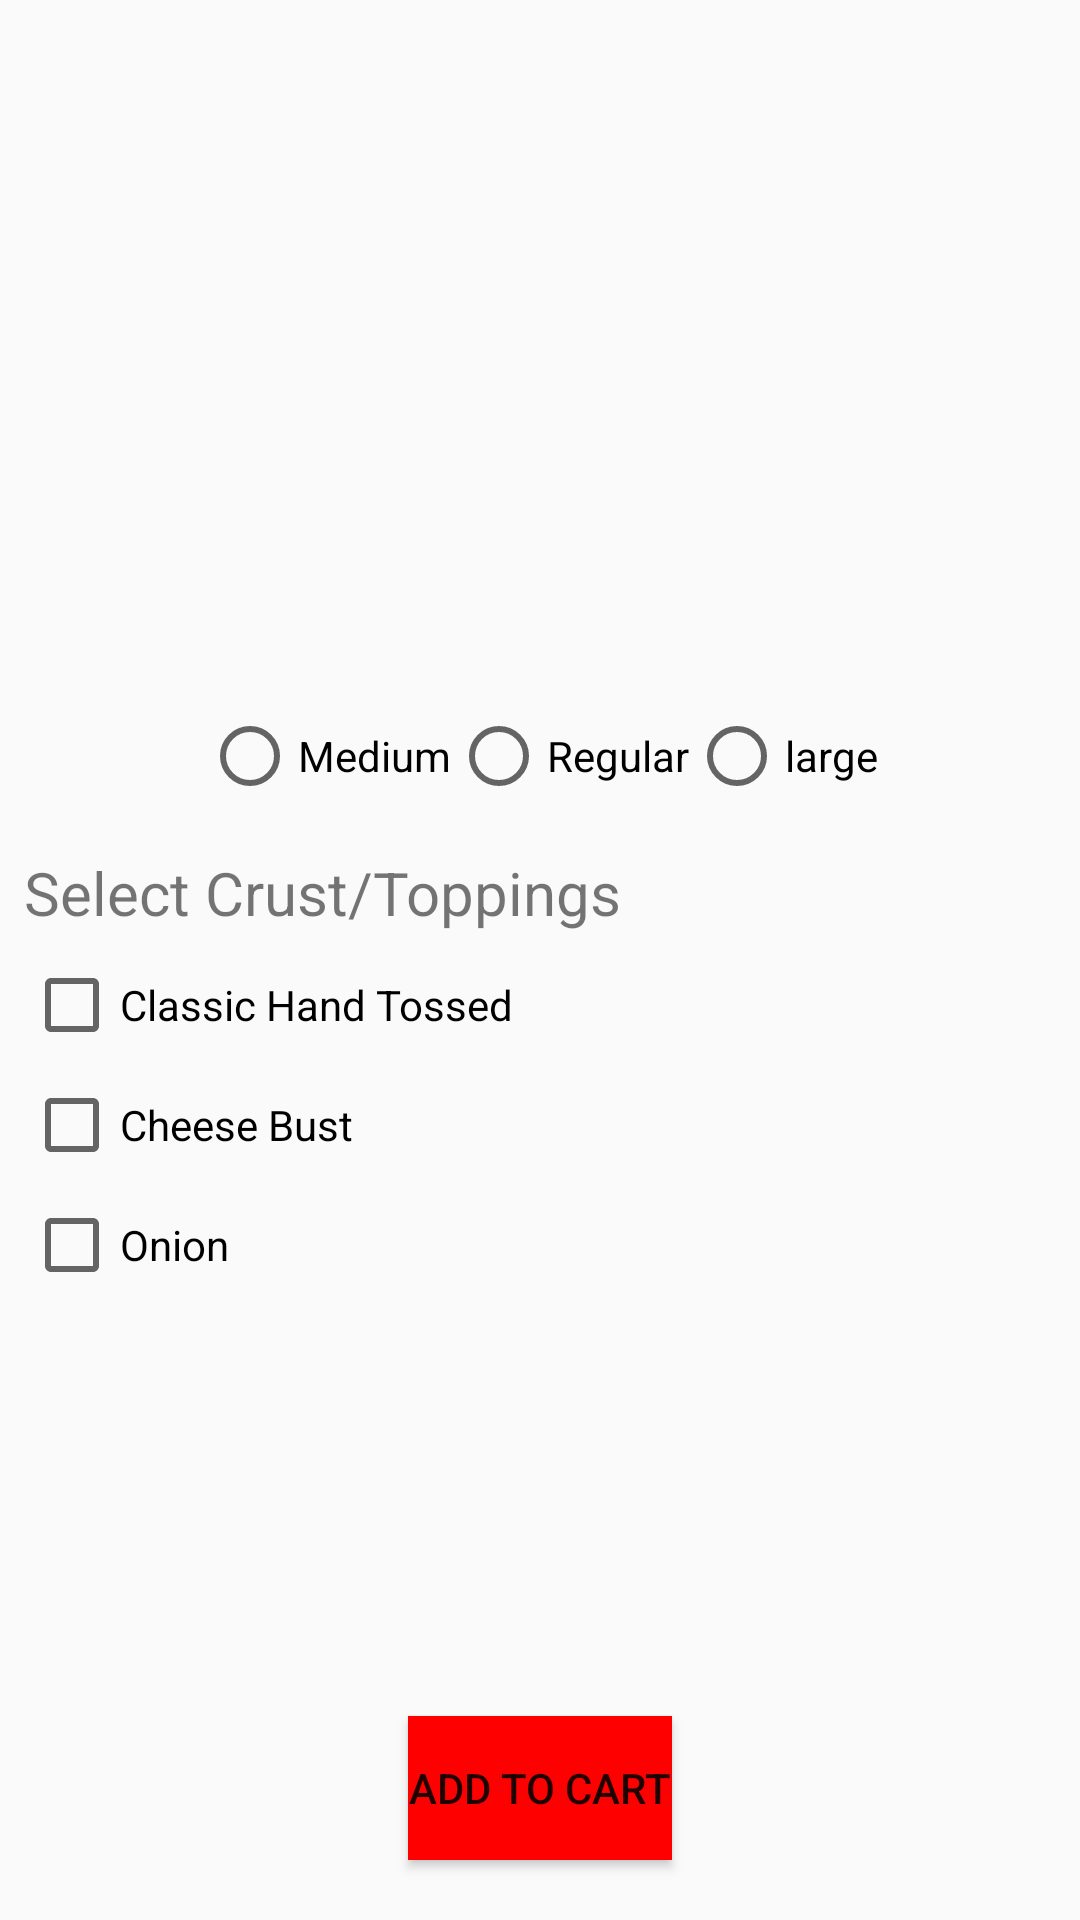

Layout XML and referenced resources for this Android screen:
<!-- AndroidManifest.xml: application theme AppTheme -->
<!-- res/layout/activity_selected_pizza.xml -->
<?xml version="1.0" encoding="utf-8"?>
<android.support.constraint.ConstraintLayout xmlns:android="http://schemas.android.com/apk/res/android"
    xmlns:app="http://schemas.android.com/apk/res-auto"
    xmlns:tools="http://schemas.android.com/tools"
    android:layout_width="match_parent"
    android:layout_height="match_parent"
    tools:context="com.example.android.pizzaapp.SelectedPizza">

    <TextView
        android:id="@+id/SelectedPizzaTittle"
        android:layout_width="wrap_content"
        android:layout_height="wrap_content"
        android:layout_marginEnd="8dp"
        android:layout_marginStart="8dp"
        android:layout_marginTop="8dp"
        android:textStyle="bold"
        android:textSize="20sp"
        app:layout_constraintEnd_toEndOf="parent"
        app:layout_constraintStart_toStartOf="parent"
        app:layout_constraintTop_toTopOf="parent" />

    <ImageView
        android:id="@+id/SelectedPizzaImage"
        android:layout_width="150dp"
        android:layout_height="150dp"
        android:layout_marginEnd="8dp"
        android:layout_marginStart="8dp"
        android:layout_marginTop="8dp"
        app:layout_constraintEnd_toEndOf="parent"
        app:layout_constraintStart_toStartOf="parent"
        app:layout_constraintTop_toBottomOf="@+id/SelectedPizzaTittle" />

    <TextView
        android:id="@+id/SelectedPizzaDesc"
        android:layout_width="wrap_content"
        android:layout_height="wrap_content"
        android:textStyle="italic"
        android:layout_marginEnd="8dp"
        android:layout_marginStart="8dp"
        android:layout_marginTop="8dp"

        app:layout_constraintEnd_toEndOf="parent"
        app:layout_constraintStart_toStartOf="parent"
        app:layout_constraintTop_toBottomOf="@+id/SelectedPizzaImage" />

    <RadioGroup
        android:id="@+id/SizeRadio"
        android:layout_width="wrap_content"
        android:layout_height="wrap_content"
        android:layout_marginEnd="8dp"
        android:layout_marginStart="8dp"
        android:layout_marginTop="16dp"
        android:orientation="horizontal"
        app:layout_constraintEnd_toEndOf="parent"
        app:layout_constraintStart_toStartOf="parent"
        app:layout_constraintTop_toBottomOf="@+id/SelectedPizzaDesc">

        <RadioButton
            android:id="@+id/mediumRadio"
            android:layout_width="wrap_content"
            android:layout_height="wrap_content"
            android:text="Medium" />

        <RadioButton
            android:id="@+id/RegularRadio"
            android:layout_width="wrap_content"
            android:layout_height="wrap_content"
            android:text="Regular" />

        <RadioButton
            android:id="@+id/LargeRadio"
            android:layout_width="wrap_content"
            android:layout_height="wrap_content"
            android:text="large" />
    </RadioGroup>

    <TextView
        android:id="@+id/CrustTitle"
        android:layout_width="match_parent"
        android:layout_height="wrap_content"
        android:layout_marginEnd="8dp"
        android:layout_marginStart="8dp"
        android:layout_marginTop="16dp"
        android:text="Select Crust/Toppings"
        app:layout_constraintEnd_toEndOf="parent"
        app:layout_constraintStart_toStartOf="parent"
        app:layout_constraintTop_toBottomOf="@+id/SizeRadio"
        android:textSize="20sp"/>

    <CheckBox
        android:id="@+id/HandTossedChk"
        android:layout_width="wrap_content"
        android:layout_height="wrap_content"
        android:layout_marginStart="8dp"
        android:layout_marginLeft="8dp"
        android:layout_marginTop="8dp"
        android:text="Classic Hand Tossed"
        app:layout_constraintStart_toStartOf="parent"
        app:layout_constraintTop_toBottomOf="@+id/CrustTitle" />

    <CheckBox
        android:id="@+id/CheeseBustChk"
        android:layout_width="wrap_content"
        android:layout_height="wrap_content"
        android:layout_marginStart="8dp"
        android:layout_marginLeft="8dp"
        android:layout_marginTop="8dp"
        android:text="Cheese Bust"
        app:layout_constraintStart_toStartOf="parent"
        app:layout_constraintTop_toBottomOf="@+id/HandTossedChk" />

    <CheckBox
        android:id="@+id/OnionChk"
        android:layout_width="wrap_content"
        android:layout_height="wrap_content"
        android:layout_marginStart="8dp"
        android:layout_marginLeft="8dp"
        android:layout_marginTop="8dp"
        android:text="Onion"
        app:layout_constraintStart_toStartOf="parent"
        app:layout_constraintTop_toBottomOf="@+id/CheeseBustChk" />

    <Button
        style="@style/ButtonStyle"
        android:layout_width="wrap_content"
        android:layout_height="wrap_content"
        android:layout_marginBottom="8dp"
        android:layout_marginEnd="8dp"
        android:layout_marginStart="8dp"
        android:text="Add to Cart"
        android:onClick="goToorderSummary"
        app:layout_constraintBottom_toBottomOf="parent"
        app:layout_constraintEnd_toEndOf="parent"
        app:layout_constraintStart_toStartOf="parent" />

</android.support.constraint.ConstraintLayout>
<!-- resources referenced by this layout -->
<resources>
  <style name="ButtonStyle">
          <item name="android:layout_width">wrap_content</item>
          <item name="android:layout_height">wrap_content</item>
          <item name="android:layout_margin">20dp</item>
          <item name="android:layout_marginEnd">8dp</item>
          <item name="android:layout_marginStart">8dp</item>
          <item name="android:background">#ff0000</item>
      </style>
  <style name="AppTheme" parent="Theme.AppCompat.Light.DarkActionBar">
          
          <item name="colorPrimary">#ff0000</item>
          <item name="colorPrimaryDark">#980000</item>
          <item name="colorAccent">@color/colorAccent</item>
      </style>
  <color name="colorAccent">#FF1200</color>
</resources>
